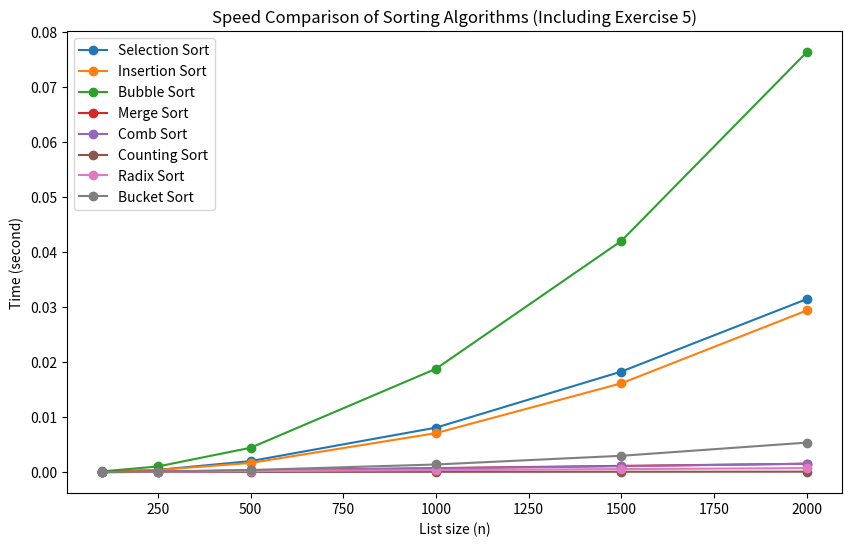

Source code (Python):
import random
import time
import matplotlib.pyplot as plt

def selection_sort(arr):
    n = len(arr)
    for i in range(n-1):
        min_index = i
        for j in range(i+1, n):
            if arr[j] < arr[min_index]:
                min_index = j
        arr[i], arr[min_index] = arr[min_index], arr[i]
    return arr

def insertion_sort(arr):
    n = len(arr)
    for i in range(1, n):
        key = arr[i]
        j = i - 1
        while j >= 0 and arr[j] > key:
            arr[j+1] = arr[j]
            j -= 1
        arr[j+1] = key
    return arr

def bubble_sort(arr):
    n = len(arr)
    for i in range(n-1):
        for j in range(n-1-i):
            if arr[j] > arr[j+1]:
                arr[j], arr[j+1] = arr[j+1], arr[j]
    return arr

def merge_sort(arr):
    if len(arr) <= 1:
        return arr
    mid = len(arr) // 2
    left = merge_sort(arr[:mid])
    right = merge_sort(arr[mid:])
    return merge(left, right)

def merge(left, right):
    result = []
    i = 0
    j = 0
    while i < len(left) and j < len(right):
        if left[i] <= right[j]:
            result.append(left[i])
            i += 1
        else:
            result.append(right[j])
            j += 1
    result.extend(left[i:])
    result.extend(right[j:])
    return result

def comb_sort(weights):
    arr = weights[:]            
    n = len(arr)
    gap = n                     
    swapped = True

    while gap != 1 or swapped:
        gap = max(1, int(gap / 1.3))   
        swapped = False

        for i in range(n - gap):
            if arr[i] > arr[i + gap]:  
                arr[i], arr[i + gap] = arr[i + gap], arr[i]
                swapped = True
    return arr

def counting_sort(ratings):
    max_val = max(ratings) if ratings else 0
    count = [0] * (max_val + 1)                  

    for r in ratings:               
        count[r] += 1

    result = []
    for rating in range(len(count)):         
        result.extend([rating] * count[rating])
    return result

def counting_by_digit(arr, exp):
    output = [0] * len(arr)
    count = [0] * 10

    for num in arr:
        digit = (num // exp) % 10    
        count[digit] += 1

    for i in range(1, 10):          
        count[i] += count[i - 1]

    for num in reversed(arr):       
        digit = (num // exp) % 10
        count[digit] -= 1
        output[count[digit]] = num
    return output

def radix_sort(ids):
    arr = ids[:]
    if not arr:
        return arr
    max_num = max(arr)
    exp = 1
    while max_num // exp > 0:
        arr = counting_by_digit(arr, exp)
        exp *= 10
    return arr

def bucket_insertion_sort(bucket):
    for i in range(1, len(bucket)):
        key = bucket[i]
        j = i - 1
        while j >= 0 and bucket[j] > key:
            bucket[j + 1] = bucket[j]
            j -= 1
        bucket[j + 1] = key
    return bucket

def bucket_sort(scores):
    if not scores:
        return scores
    max_val = max(scores)
    num_buckets = 5
    buckets = [[] for _ in range(num_buckets)]  

    for s in scores:
        # Dinamik bucket aralığı
        index = min(int(s / (max_val + 1) * num_buckets), num_buckets - 1)
        buckets[index].append(s)

    result = []
    for b in buckets:
        result.extend(bucket_insertion_sort(b))  
    return result


algorithms = {
    "Selection Sort": selection_sort,
    "Insertion Sort": insertion_sort,
    "Bubble Sort": bubble_sort,
    "Merge Sort": merge_sort,
    "Comb Sort": comb_sort,
    "Counting Sort": counting_sort,
    "Radix Sort": radix_sort,
    "Bucket Sort": bucket_sort,
}

sizes = [100, 250, 500, 1000, 1500, 2000]  
repeats = 3                             


def measure(func, data):
    start = time.perf_counter()
    func(data.copy())  
    return time.perf_counter() - start

def run_benchmark():
    results = {name: [] for name in algorithms}

    for size in sizes:
        data = [random.randint(0, 1000) for _ in range(size)]

        for name in algorithms:
            func = algorithms[name]
            total = 0
            for _ in range(repeats):
                total += measure(func, data)

            average = total / repeats
            results[name].append(average)

        print("n =", size, "completed")

    return results

def print_table(results):
    print("\nAverage times (seconds):")
    print("n", end="\t")
    for name in algorithms:
        print(name, end="\t")
    print()                         

    for i in range(len(sizes)):
        print(sizes[i], end="\t")
        for name in algorithms:
            sure = results[name][i]
            print(f"{sure:.5f}", end="\t")
        print()

def plot_results(results, filename="sort_graph.png"):
    plt.figure(figsize=(10, 6))
    for name in algorithms:
        plt.plot(sizes, results[name], marker="o", label=name)

    plt.title("Speed Comparison of Sorting Algorithms (Including Exercise 5)")
    plt.xlabel("List size (n)")
    plt.ylabel("Time (second)")
    plt.legend()                    

    plt.savefig(filename) 
    plt.show()      
    print("Chart saved:", filename)


if __name__ == "__main__":
    results = run_benchmark()
    print_table(results)
    plot_results(results)
